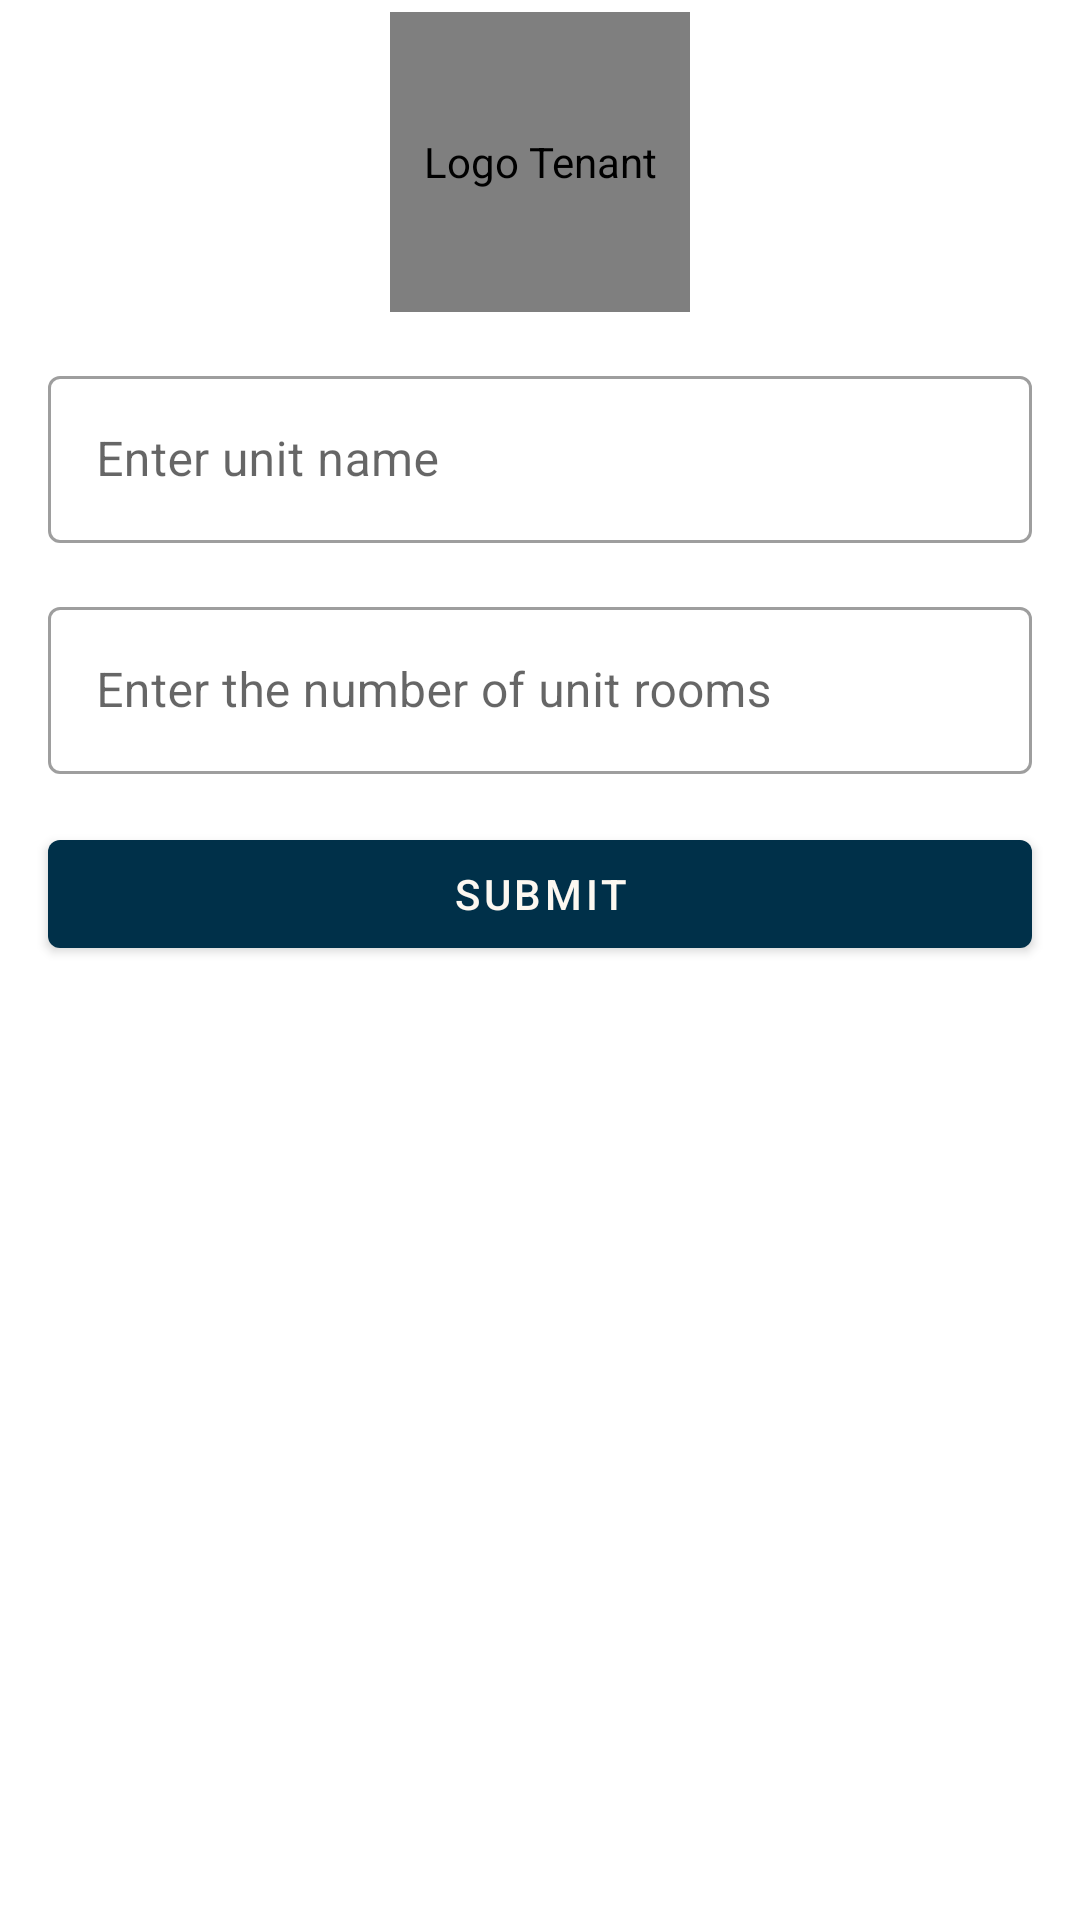

Android layout source for this screen:
<!-- AndroidManifest.xml: application theme Theme.MyProperty -->
<!-- res/layout/add_unit.xml -->
<?xml version="1.0" encoding="utf-8"?>
<androidx.constraintlayout.widget.ConstraintLayout xmlns:android="http://schemas.android.com/apk/res/android"
    xmlns:app="http://schemas.android.com/apk/res-auto"
    android:layout_width="match_parent"
    android:layout_height="match_parent"
    android:background="@drawable/layout"
    android:layout_margin="16dp"
    android:layout_marginBottom="20dp"
    android:backgroundTint="#EAE6E6">

    <de.hdodenhof.circleimageview.CircleImageView
        android:id="@+id/logoTenant"
        android:layout_width="100dp"
        android:layout_height="100dp"
        android:layout_marginTop="4dp"
        android:src="@drawable/whitelogo"
        android:contentDescription="Logo Tenant"
        app:layout_constraintStart_toStartOf="@id/submit"
        app:layout_constraintEnd_toEndOf="@id/submit"
        app:layout_constraintTop_toTopOf="parent" />

    <com.google.android.material.textfield.TextInputLayout
        android:id="@+id/unit_name"
        android:layout_width="match_parent"
        android:layout_height="wrap_content"
        android:layout_margin="16dp"
        app:layout_constraintEnd_toEndOf="parent"
        app:layout_constraintStart_toStartOf="parent"
        app:layout_constraintTop_toBottomOf="@id/logoTenant"
        style="@style/Widget.MaterialComponents.TextInputLayout.OutlinedBox">

        <com.google.android.material.textfield.TextInputEditText
            android:layout_width="match_parent"
            android:layout_height="wrap_content"
            android:hint="Enter unit name " />
    </com.google.android.material.textfield.TextInputLayout>

    <com.google.android.material.textfield.TextInputLayout
        android:id="@+id/unit_rooms"
        android:layout_width="match_parent"
        android:layout_height="wrap_content"
        android:layout_margin="16dp"
        app:layout_constraintEnd_toEndOf="parent"
        app:layout_constraintStart_toStartOf="parent"
        app:layout_constraintTop_toBottomOf="@+id/unit_name"
        style="@style/Widget.MaterialComponents.TextInputLayout.OutlinedBox">

        <com.google.android.material.textfield.TextInputEditText
            android:layout_width="match_parent"
            android:layout_height="wrap_content"
            android:hint="Enter the number of unit rooms " />
    </com.google.android.material.textfield.TextInputLayout>

    <com.google.android.material.button.MaterialButton
        android:id="@+id/submit"
        android:text="Submit"
        android:layout_width="match_parent"
        android:layout_height="wrap_content"
        android:layout_margin="16dp"
        app:layout_constraintStart_toStartOf="@id/unit_rooms"
        app:layout_constraintTop_toBottomOf="@id/unit_rooms"
        app:layout_constraintEnd_toEndOf="@id/unit_rooms"/>






</androidx.constraintlayout.widget.ConstraintLayout>
<!-- resources referenced by this layout -->
<resources>
  <style name="Theme.MyProperty" parent="Theme.MaterialComponents.Light.NoActionBar">
          
          <item name="colorPrimary">@color/blue</item>
          <item name="colorPrimaryVariant">@color/gold</item>
          <item name="colorOnPrimary">@color/off_white</item>
          
          <item name="colorSecondary">@color/dark_grey</item>
          <item name="colorSecondaryVariant">@color/light_grey</item>
          <item name="colorOnSecondary">@color/black</item>
          
          <item name="android:statusBarColor" tools:targetApi="l">?attr/colorPrimaryVariant</item>
          
      </style>
  <color name="blue">#003049</color>
  <color name="gold">#dca85e</color>
  <color name="off_white">#fcf8f1</color>
  <color name="dark_grey">#515151</color>
  <color name="light_grey">#eeeeee</color>
  <color name="black">#FF000000</color>
</resources>
